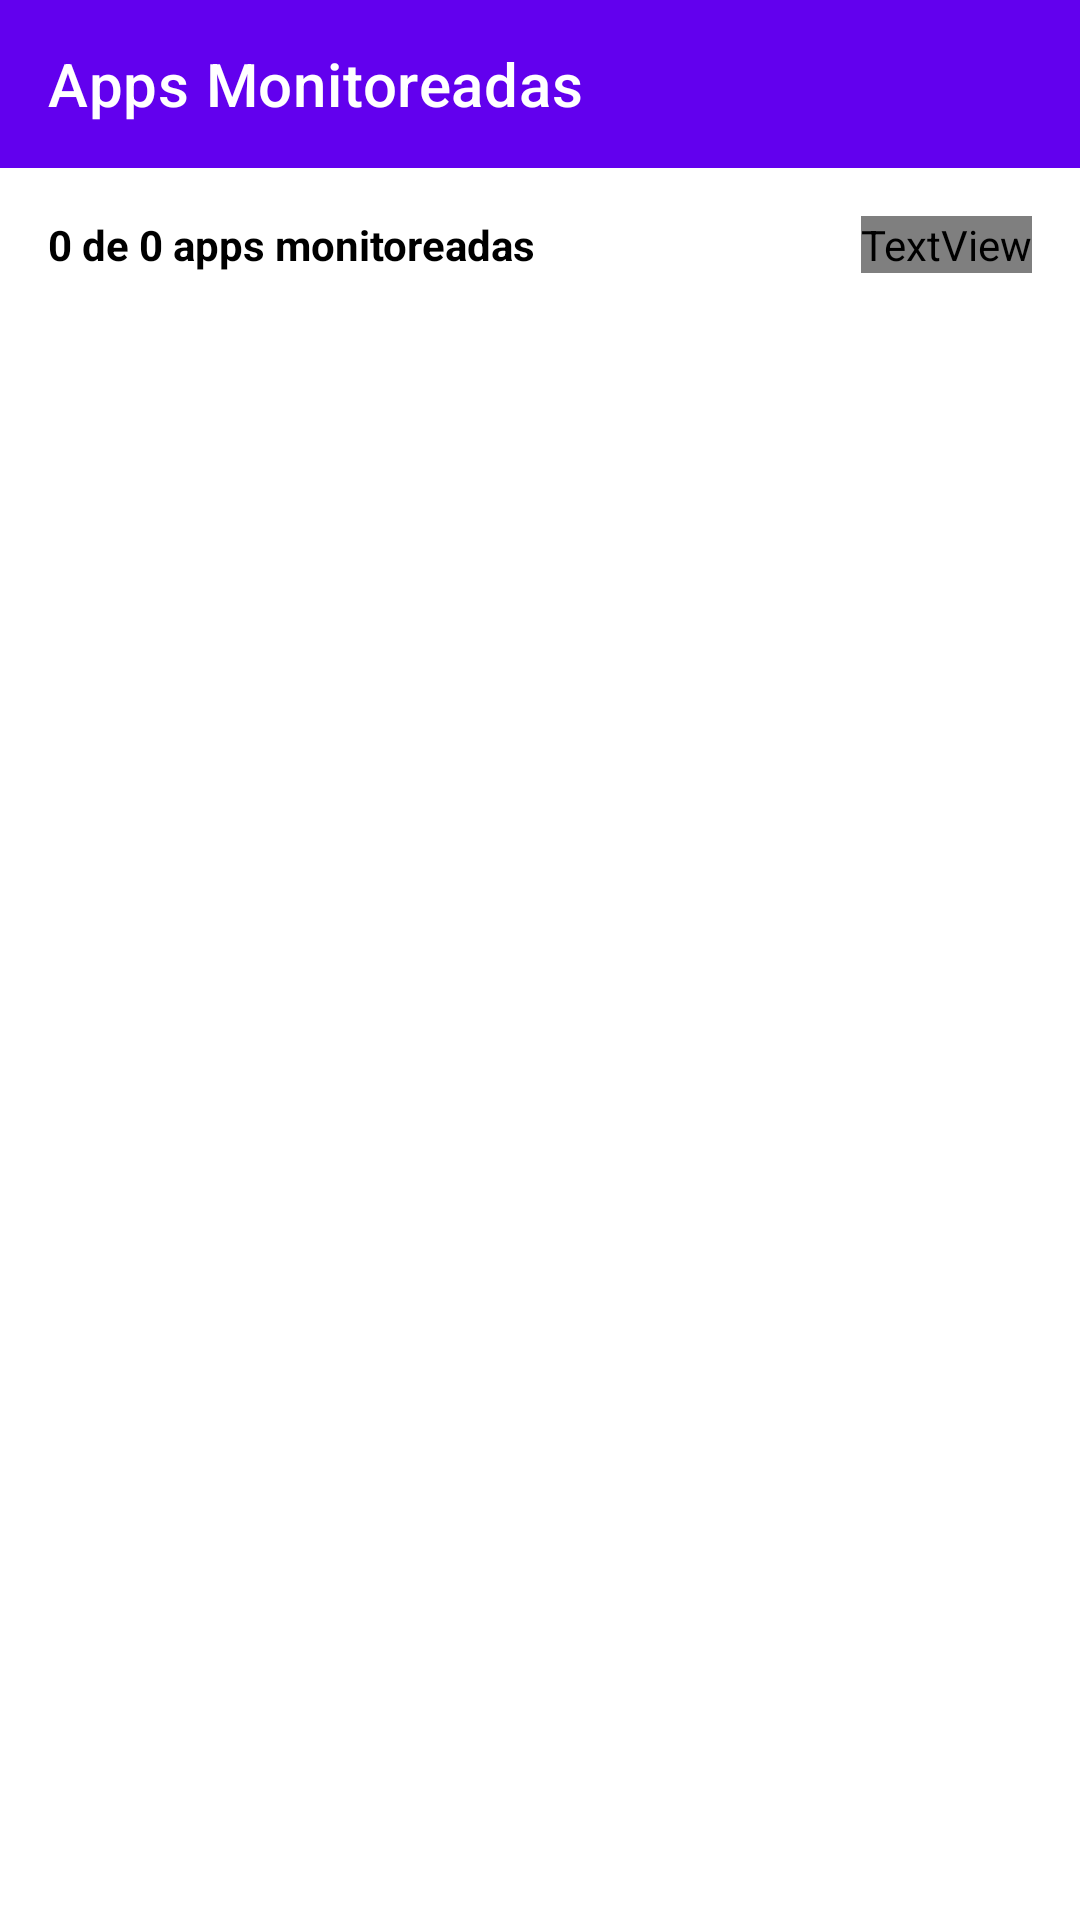

Produce the Android XML layout that renders to this screen, including the resource entries it uses.
<!-- AndroidManifest.xml: application theme Theme.YapeNotifier -->
<!-- res/layout/activity_monitored_apps_selection.xml -->
<?xml version="1.0" encoding="utf-8"?>
<androidx.constraintlayout.widget.ConstraintLayout xmlns:android="http://schemas.android.com/apk/res/android"
    xmlns:app="http://schemas.android.com/apk/res-auto"
    xmlns:tools="http://schemas.android.com/tools"
    android:layout_width="match_parent"
    android:layout_height="match_parent"
    tools:context=".ui.MonitoredAppsSelectionActivity">

    <com.google.android.material.appbar.AppBarLayout
        android:id="@+id/appBarLayout"
        android:layout_width="match_parent"
        android:layout_height="wrap_content"
        app:layout_constraintEnd_toEndOf="parent"
        app:layout_constraintStart_toStartOf="parent"
        app:layout_constraintTop_toTopOf="parent">

        <com.google.android.material.appbar.MaterialToolbar
            android:id="@+id/toolbar"
            android:layout_width="match_parent"
            android:layout_height="?attr/actionBarSize"
            android:background="?attr/colorPrimary"
            app:title="Apps Monitoreadas"
            app:titleTextColor="?attr/colorOnPrimary" />
    </com.google.android.material.appbar.AppBarLayout>

    <LinearLayout
        android:id="@+id/layoutStats"
        android:layout_width="0dp"
        android:layout_height="wrap_content"
        android:orientation="horizontal"
        android:padding="16dp"
        android:background="?attr/colorSurfaceVariant"
        app:layout_constraintEnd_toEndOf="parent"
        app:layout_constraintStart_toStartOf="parent"
        app:layout_constraintTop_toBottomOf="@+id/appBarLayout">

        <TextView
            android:id="@+id/tvStats"
            android:layout_width="0dp"
            android:layout_height="wrap_content"
            android:layout_weight="1"
            android:text="0 de 0 apps monitoreadas"
            android:textSize="14sp"
            android:textStyle="bold"
            android:textColor="?attr/colorOnSurface" />

        <TextView
            android:id="@+id/tvLastUpdated"
            android:layout_width="wrap_content"
            android:layout_height="wrap_content"
            android:text=""
            android:textSize="12sp"
            android:textColor="?attr/colorOnSurfaceVariant" />
    </LinearLayout>

    <com.google.android.material.chip.ChipGroup
        android:id="@+id/chipGroup"
        android:layout_width="0dp"
        android:layout_height="wrap_content"
        android:orientation="horizontal"
        android:paddingHorizontal="16dp"
        android:paddingVertical="8dp"
        app:singleSelection="true"
        app:layout_constraintEnd_toEndOf="parent"
        app:layout_constraintStart_toStartOf="parent"
        app:layout_constraintTop_toBottomOf="@+id/layoutStats" />

    <androidx.recyclerview.widget.RecyclerView
        android:id="@+id/rvMonitoredApps"
        android:layout_width="0dp"
        android:layout_height="0dp"
        android:padding="8dp"
        app:layout_constraintBottom_toBottomOf="parent"
        app:layout_constraintEnd_toEndOf="parent"
        app:layout_constraintStart_toStartOf="parent"
        app:layout_constraintTop_toBottomOf="@+id/chipGroup"
        tools:listitem="@layout/item_monitored_app" />

    <ProgressBar
        android:id="@+id/progressBar"
        android:layout_width="wrap_content"
        android:layout_height="wrap_content"
        android:visibility="gone"
        app:layout_constraintBottom_toBottomOf="parent"
        app:layout_constraintEnd_toEndOf="parent"
        app:layout_constraintStart_toStartOf="parent"
        app:layout_constraintTop_toTopOf="parent" />

    <TextView
        android:id="@+id/tvEmpty"
        android:layout_width="0dp"
        android:layout_height="wrap_content"
        android:text="No se encontraron apps"
        android:textSize="16sp"
        android:textColor="?attr/colorOnSurfaceVariant"
        android:visibility="gone"
        android:gravity="center"
        android:padding="32dp"
        app:layout_constraintBottom_toBottomOf="parent"
        app:layout_constraintEnd_toEndOf="parent"
        app:layout_constraintStart_toStartOf="parent"
        app:layout_constraintTop_toBottomOf="@+id/chipGroup" />

</androidx.constraintlayout.widget.ConstraintLayout>
<!-- res/layout/item_monitored_app.xml (included above) -->
<?xml version="1.0" encoding="utf-8"?>
<com.google.android.material.card.MaterialCardView xmlns:android="http://schemas.android.com/apk/res/android"
    xmlns:app="http://schemas.android.com/apk/res-auto"
    android:layout_width="match_parent"
    android:layout_height="wrap_content"
    android:layout_margin="8dp"
    app:cardCornerRadius="8dp"
    app:cardElevation="2dp">

    <LinearLayout
        android:layout_width="match_parent"
        android:layout_height="wrap_content"
        android:orientation="horizontal"
        android:padding="16dp"
        android:gravity="center_vertical">

        <com.google.android.material.checkbox.MaterialCheckBox
            android:id="@+id/checkbox"
            android:layout_width="wrap_content"
            android:layout_height="wrap_content"
            android:layout_marginEnd="16dp" />

        <LinearLayout
            android:layout_width="0dp"
            android:layout_height="wrap_content"
            android:layout_weight="1"
            android:orientation="vertical">

            <TextView
                android:id="@+id/tvAppName"
                android:layout_width="match_parent"
                android:layout_height="wrap_content"
                android:text="App Name"
                android:textSize="16sp"
                android:textStyle="bold" />

            <TextView
                android:id="@+id/tvPackageName"
                android:layout_width="match_parent"
                android:layout_height="wrap_content"
                android:text="com.example.package"
                android:textSize="12sp"
                android:textColor="?attr/colorOnSurfaceVariant" />
        </LinearLayout>
    </LinearLayout>

</com.google.android.material.card.MaterialCardView>
<!-- resources referenced by this layout -->
<resources>
  <style name="Theme.YapeNotifier" parent="Theme.MaterialComponents.DayNight.DarkActionBar">
          <item name="colorPrimary">@color/purple_500</item>
          <item name="colorPrimaryVariant">@color/purple_700</item>
          <item name="colorOnPrimary">@color/white</item>
          <item name="colorSecondary">@color/teal_200</item>
          <item name="colorSecondaryVariant">@color/teal_700</item>
          <item name="colorOnSecondary">@color/black</item>
          <item name="android:statusBarColor">?attr/colorPrimaryVariant</item>
      </style>
  <color name="purple_500">#FF6200EE</color>
  <color name="purple_700">#FF3700B3</color>
  <color name="white">#FFFFFFFF</color>
  <color name="teal_200">#FF03DAC5</color>
  <color name="teal_700">#FF018786</color>
  <color name="black">#FF000000</color>
</resources>
